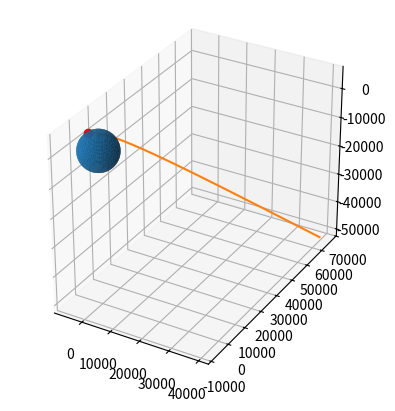

Here is the Python script that generated this plot:
from dataclasses import dataclass

import numpy as np
import math
import matplotlib.pyplot as plt
from scipy.spatial.transform import Rotation

# constants in KKS
G = 6.674e-20
Me = 5.972e24
Re = 6378
Msol = 1.9885e30


@dataclass
class CartesianElement:
    r: np.ndarray[3]
    v: np.ndarray[3]
    mu:  np.float64      # standard gravitational parameter (GM_e or GM_sol)


@dataclass
class KeplerElement:
    sma:    np.float64   # semi-major axis
    ecc:    np.float64   # eccentricity
    argp:   np.float64   # argument of periapsis
    lasc:   np.float64   # longitude of the ascending node
    inc:    np.float64   # inclination
    nu:     np.float64   # true anomaly
    mu:     np.float64   # standard gravitational parameter


KEPLER_DEFAULT = (
    -12448.799216310952,
    1.5051654574733837,
    4.380587051837244,
    1.1390200269029194,
    2.4252340740654765,
    0.21630341652911592,
    G*Me
)


def cart2kepler(c: CartesianElement) -> KeplerElement:
    rmag = np.linalg.norm(c.r)

    h = np.cross(c.r, c.v)      # angular momentum
    hmag = np.linalg.norm(h)

    n = np.array([-h[1], h[0], 0])  # zhat x h, ascending node vector
    nmag = np.linalg.norm(n)

    vsqr = np.dot(c.v, c.v)

    evec = 1/c.mu*((vsqr - c.mu/rmag)*c.r - np.dot(c.r, c.v)*c.v)
    ecc = np.linalg.norm(evec)

    E = vsqr/2 - c.mu/rmag
    if ecc != 1:
        sma = -c.mu/(2*E)
    else:
        sma = np.inf

    EPSILON = 1e-15

    # inclination is the angle between h and its z component
    inc = math.acos(h[2]/hmag)

    # if the inclination is small, the longitude of the ascending node is 0.
    # same goes for the argument of the periapsis with small eccentricity
    if abs(inc) < EPSILON:
        lasc = 0
        if abs(ecc) < EPSILON:
            argp = 0
        else:
            argp = math.acos(evec[0] / ecc)
    else:
        lasc = math.acos(n[0]/nmag)
        if n[1] < 0:
            lasc = 2*math.pi - lasc

        argp = math.acos(np.dot(evec, n)/(ecc*nmag))

    if abs(ecc) < EPSILON:
        if abs(inc) < EPSILON:
            nu = math.acos(c.r[0]/rmag)
            if c.v[0] > 0:
                nu = 2*math.pi - nu
        else:
            nu = math.acos(np.dot(c.r, n) / (rmag * nmag))
            if np.dot(c.v, n) > 0:
                nu = 2*math.pi - nu
    else:
        if evec[2] < 0:
            argp = 2*math.pi - argp

        nu = math.acos(np.dot(c.r, evec)/(ecc*rmag))
        if np.dot(c.r, c.v) < 0:
            nu = 2*math.pi - nu

    return KeplerElement(sma, ecc, argp, lasc, inc, nu, c.mu)


def kepler2cart(k: KeplerElement):
    if k.ecc < 1:  # elliptical case
        cosE = (k.ecc+math.cos(k.nu))/(1+k.ecc*math.cos(k.nu))
        rmag = k.sma*(1-k.ecc*cosE)
        r = rmag*np.array([math.cos(k.nu), math.sin(k.nu), 0])
        v = math.sqrt(k.mu*k.sma)/rmag*np.array([-math.sin(math.acos(cosE)),
                                                 math.sqrt(1-k.ecc**2)*cosE, 0])
        rot = Rotation.from_euler("ZXZ", [-k.argp, -k.inc, -k.lasc])
        return CartesianElement(rot.as_matrix() @ r, rot.as_matrix() @ v, k.mu)
    if k.ecc == 1:  # parabolic case
        return k.ecc

    # hyperbolic case
    rmag = k.sma*(1-k.ecc**2)/(1+k.ecc*math.cos(k.nu))
    r = rmag*np.array([math.cos(k.nu), math.sin(k.nu), 0])
    vmag = math.sqrt(k.mu/(k.sma*(1-k.ecc**2)))
    v = vmag*np.array([-math.sin(k.nu), k.ecc + math.cos(k.nu), 0])
    rot = Rotation.from_euler("ZXZ", [-k.argp, -k.inc, -k.lasc])
    return CartesianElement(rot.as_matrix() @ r, rot.as_matrix() @ v, k.mu)


def conic_from_impact(lat: np.float32, lon: np.float32, v: np.ndarray, mu, samples):
    latr = lat * math.pi/180
    print(latr)
    theta = math.pi/2 - latr
    print(theta * 180/math.pi)
    lonr = lon * math.pi/180
    r = Re*np.array([math.sin(theta)*math.sin(lonr),
                     math.sin(theta)*math.cos(lonr), -math.cos(theta)])
    print(r)
    kepler = cart2kepler(CartesianElement(r, v, mu))
    if kepler.ecc < 1:
        min_anomaly = -2*math.pi
    else:
        min_anomaly = 15/16*math.acos(-1/kepler.ecc)

    print(kepler.sma)
    print(kepler.ecc)
    print(kepler.argp)
    print(kepler.lasc)
    print(kepler.inc)
    print(kepler.nu)
    print(kepler.mu)
    anomalies = np.linspace(min_anomaly, kepler.nu, samples)
    xs = np.empty(samples)
    ys = np.empty(samples)
    zs = np.empty(samples)
    for i in range(samples):
        new_kep = kepler
        new_kep.nu = anomalies[i]
        point = kepler2cart(new_kep)
        xs[i] = point.r[0]
        ys[i] = point.r[1]
        zs[i] = point.r[2]

    return (xs, ys, zs)


def kepler_conic(k: KeplerElement, samples):
    if k.ecc < 1:
        max_anomaly = math.pi
    else:
        max_anomaly = 15/16*math.acos(-1/k.ecc)
    anomalies = np.linspace(-max_anomaly, max_anomaly, samples)
    xs = np.empty(samples)
    ys = np.empty(samples)
    zs = np.empty(samples)
    for i in range(samples):
        new_k = k
        new_k.nu = anomalies[i]
        point = kepler2cart(new_k)
        xs[i] = point.r[0]
        ys[i] = point.r[1]
        zs[i] = point.r[2]

    return (xs, ys, zs)


def latlon_from_cartesian(r: np.ndarray):
    rhat = r/np.linalg.norm(r)
    lat = math.pi/math.acos(rhat[2])
    rflat = r
    rflat[2] = 0
    rflathat = rflat/np.linalg.norm(rflat)
    lon = math.atan2(rflathat[1], rflathat[0])
    return (lat, lon)


def main() -> None:
    impact_conic = conic_from_impact(40.7128, -74.0060, np.array([3, 12, -2]),
                                     G*Me, 1000)

    # Solve for the Kepler orbit from r_init and v_init
    #    kepler = cart2kepler(cart_init)
    #    print(kepler.sma)
    #    print(kepler.ecc)
    #    print(kepler.inc)
    #    print(kepler.argp)
    #    print(kepler.lasc)

    fig = plt.figure()
    ax = fig.add_subplot(projection='3d')

    # Make sphere (Earth)
    u = np.linspace(0, 2 * np.pi, 100)
    v = np.linspace(0, np.pi, 100)
    ex = 6378 * np.outer(np.cos(u), np.sin(v))
    ey = 6378 * np.outer(np.sin(u), np.sin(v))
    ez = 6378 * np.outer(np.ones(np.size(u)), np.cos(v))

    # Plot the surface
    ax.plot_surface(ex, ey, ez)

    #    print(impact_conic[0])
    ax.plot(impact_conic[0], impact_conic[1], impact_conic[2])
    ax.plot(impact_conic[0][-1], impact_conic[1][-1], impact_conic[2][-1], c="r", marker='o')

    ax.set_aspect('equal')
    plt.show()


if __name__ == "__main__":
    main()
